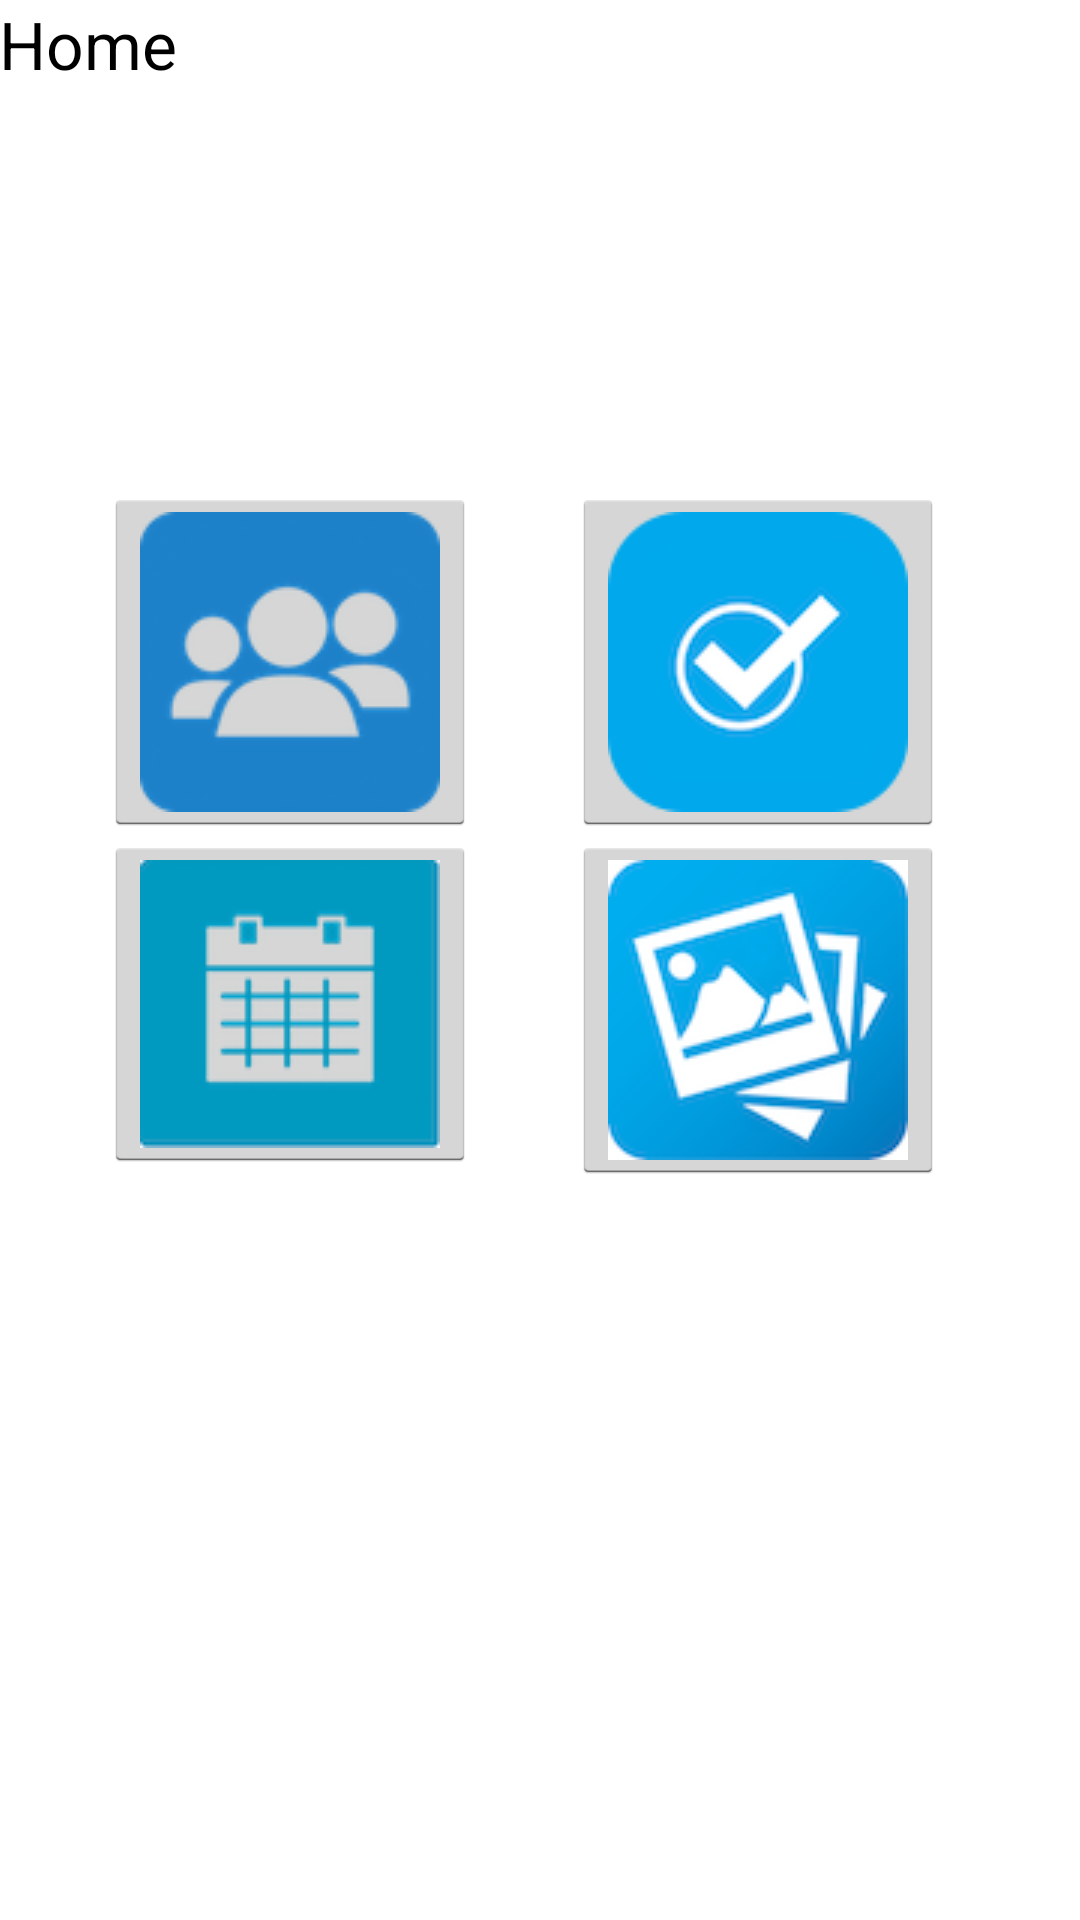

Reconstruct the res/layout file that produces this screen, plus the resources it refers to.
<!-- AndroidManifest.xml: application theme AppTheme -->
<!-- res/layout/activity_main.xml -->
<LinearLayout xmlns:android="http://schemas.android.com/apk/res/android"
    xmlns:tools="http://schemas.android.com/tools"
    android:layout_width="match_parent"
    android:layout_height="match_parent"
    android:paddingLeft="@dimen/activity_horizontal_margin"
    android:paddingRight="@dimen/activity_horizontal_margin"
    android:paddingTop="@dimen/activity_vertical_margin"
    android:paddingBottom="@dimen/activity_vertical_margin"
    tools:context=".MainActivity"
    android:orientation="vertical"
    android:background="#ffffff">

    <TextView
        android:layout_width="fill_parent"
        android:layout_height="wrap_content"
        android:textAppearance="?android:attr/textAppearanceLarge"
        android:text="Home"
        android:id="@+id/lblHome"
        android:layout_gravity="center_horizontal" />

    <RelativeLayout
        android:layout_width="match_parent"
        android:layout_height="match_parent">

        <ImageButton
            android:layout_width="wrap_content"
            android:layout_height="wrap_content"
            android:id="@+id/imgBtnFriend"
            android:src="@drawable/friend"
            android:layout_above="@+id/imgBtnGallery"
            android:layout_alignParentStart="true"
            android:layout_marginStart="35dp"
            android:backgroundTintMode="screen" />

        <ImageButton
            android:layout_width="wrap_content"
            android:layout_height="wrap_content"
            android:id="@+id/imgBtnTodoList"
            android:src="@drawable/todo"
            android:layout_above="@+id/imgBtnEvent"
            android:layout_toEndOf="@+id/imgBtnFriend"
            android:layout_marginStart="32dp"
            android:backgroundTintMode="screen" />

        <ImageButton
            android:layout_width="wrap_content"
            android:layout_height="wrap_content"
            android:id="@+id/imgBtnEvent"
            android:layout_centerVertical="true"
            android:layout_toStartOf="@+id/imgBtnTodoList"
            android:src="@drawable/event"
            android:layout_alignEnd="@+id/imgBtnFriend"
            android:backgroundTintMode="add" />

        <ImageButton
            android:layout_width="wrap_content"
            android:layout_height="wrap_content"
            android:id="@+id/imgBtnGallery"
            android:src="@drawable/imagegallery"
            android:layout_alignTop="@+id/imgBtnEvent"
            android:layout_alignStart="@+id/imgBtnTodoList"
            android:backgroundTintMode="add" />
    </RelativeLayout>
</LinearLayout>
<!-- resources referenced by this layout -->
<resources>
  <!-- drawable event: png bitmap (drawable-v24, 7105 bytes) -->
  <!-- drawable friend: png bitmap (drawable-v24, 9390 bytes) -->
  <!-- drawable imagegallery: png bitmap (drawable-v24, 15493 bytes) -->
  <!-- drawable todo: png bitmap (drawable-v24, 6722 bytes) -->
  <style name="AppTheme" parent="android:Theme.Holo.Light.DarkActionBar">
          
          
          
      </style>
</resources>
